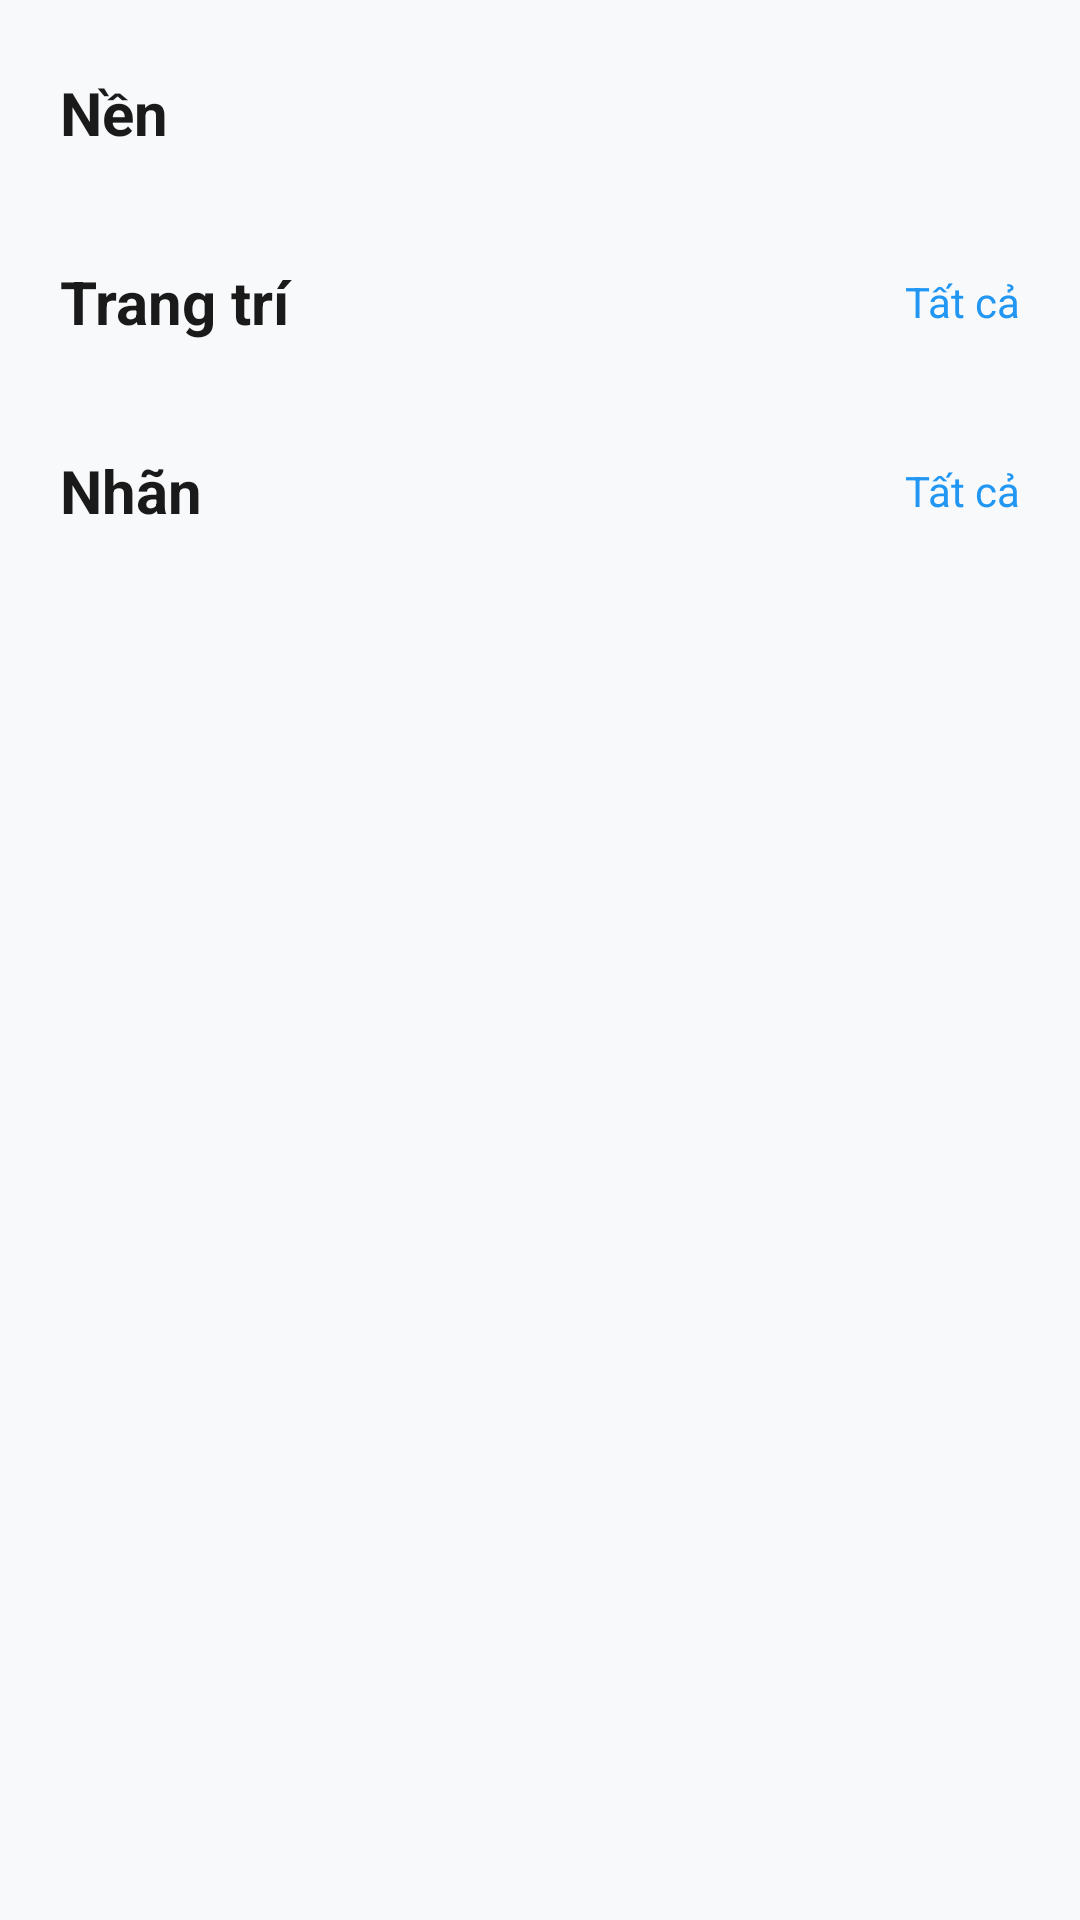

Android layout source for this screen:
<!-- AndroidManifest.xml: application theme Theme.Stickify -->
<!-- res/layout/fragment_asset.xml -->
<?xml version="1.0" encoding="utf-8"?>
<FrameLayout xmlns:android="http://schemas.android.com/apk/res/android"
    xmlns:app="http://schemas.android.com/apk/res-auto"
    xmlns:tools="http://schemas.android.com/tools"
    android:id="@+id/assetRootLayout"
    android:layout_width="match_parent"
    android:layout_height="match_parent"
    android:background="@color/colorBackground"
    tools:context=".presentation.ui.asset.AssetFragment">

    <androidx.core.widget.NestedScrollView
        android:layout_width="match_parent"
        android:layout_height="match_parent"
        android:clipToPadding="false"
        android:fillViewport="true">

        <LinearLayout
            android:layout_width="match_parent"
            android:layout_height="wrap_content"
            android:orientation="vertical"
            android:paddingBottom="120dp">

            
            <TextView
                android:layout_width="wrap_content"
                android:layout_height="wrap_content"
                android:layout_marginStart="20dp"
                android:layout_marginTop="24dp"
                android:text="Nền"
                android:textColor="@color/colorTextPrimary"
                android:textSize="20sp"
                android:textStyle="bold" />

            <androidx.recyclerview.widget.RecyclerView
                android:id="@+id/rvBackgrounds"
                android:layout_width="match_parent"
                android:layout_height="wrap_content"
                android:layout_marginTop="12dp"
                android:clipToPadding="false"
                android:orientation="horizontal"
                android:paddingHorizontal="16dp"
                app:layoutManager="androidx.recyclerview.widget.LinearLayoutManager"
                tools:listitem="@layout/item_asset_card" />

            
            <LinearLayout
                android:layout_width="match_parent"
                android:layout_height="wrap_content"
                android:layout_marginTop="24dp"
                android:gravity="center_vertical"
                android:orientation="horizontal"
                android:paddingHorizontal="20dp">

                <TextView
                    android:layout_width="0dp"
                    android:layout_height="wrap_content"
                    android:layout_weight="1"
                    android:text="Trang trí"
                    android:textColor="@color/colorTextPrimary"
                    android:textSize="20sp"
                    android:textStyle="bold" />

                <TextView
                    android:id="@+id/tvDecorSeeAll"
                    android:layout_width="wrap_content"
                    android:layout_height="wrap_content"
                    android:text="@string/see_all"
                    android:textColor="@color/colorPrimary"
                    android:textSize="14sp" />

            </LinearLayout>

            <androidx.recyclerview.widget.RecyclerView
                android:id="@+id/rvDecorations"
                android:layout_width="match_parent"
                android:layout_height="wrap_content"
                android:layout_marginTop="12dp"
                android:clipToPadding="false"
                android:orientation="vertical"
                app:spanCount="3"
                android:paddingStart="12dp"
                app:layoutManager="androidx.recyclerview.widget.LinearLayoutManager"
                tools:listitem="@layout/item_asset_card" />

            
            <LinearLayout
                android:layout_width="match_parent"
                android:layout_height="wrap_content"
                android:layout_marginTop="24dp"
                android:gravity="center_vertical"
                android:orientation="horizontal"
                android:paddingHorizontal="20dp">

                <TextView
                    android:layout_width="0dp"
                    android:layout_height="wrap_content"
                    android:layout_weight="1"
                    android:text="Nhãn"
                    android:textColor="@color/colorTextPrimary"
                    android:textSize="20sp"
                    android:textStyle="bold" />

                <TextView
                    android:id="@+id/tvLabelSeeAll"
                    android:layout_width="wrap_content"
                    android:layout_height="wrap_content"
                    android:text="@string/see_all"
                    android:textColor="@color/colorPrimary"
                    android:textSize="14sp" />

            </LinearLayout>

            <androidx.recyclerview.widget.RecyclerView
                android:id="@+id/rvLabels"
                android:layout_width="match_parent"
                android:layout_height="wrap_content"
                android:layout_marginTop="12dp"
                android:clipToPadding="false"
                android:orientation="vertical"
                android:paddingStart="12dp"
                app:layoutManager="androidx.recyclerview.widget.LinearLayoutManager"
                tools:listitem="@layout/item_asset_card" />

        </LinearLayout>

    </androidx.core.widget.NestedScrollView>

    
    <LinearLayout
        android:id="@+id/layoutDeleteTarget"
        android:layout_width="match_parent"
        android:layout_height="80dp"
        android:layout_gravity="bottom"
        android:background="#78FFE3E3"
        android:elevation="12dp"
        android:gravity="center"
        android:orientation="horizontal"
        android:visibility="gone"
        tools:visibility="visible">

        <ImageView
            android:id="@+id/ivTrashIcon"
            android:layout_width="32dp"
            android:layout_height="32dp"
            android:contentDescription="@string/app_name"
            android:src="@drawable/ic_trash"
            app:tint="#F44336" />

        <TextView
            android:id="@+id/tvTrashLabel"
            android:layout_width="wrap_content"
            android:layout_height="wrap_content"
            android:layout_marginStart="10dp"
            android:text="Xóa"
            android:textColor="#F44336"
            android:textSize="16sp"
            android:textStyle="bold" />

    </LinearLayout>

</FrameLayout>
<!-- res/layout/item_asset_card.xml (included above) -->
<?xml version="1.0" encoding="utf-8"?>
<androidx.cardview.widget.CardView
    xmlns:android="http://schemas.android.com/apk/res/android"
    xmlns:app="http://schemas.android.com/apk/res-auto"
    xmlns:tools="http://schemas.android.com/tools"
    android:id="@+id/cardAsset"
    android:layout_width="100dp"
    android:layout_height="150dp"
    android:layout_margin="4dp"
    android:foreground="?attr/selectableItemBackground"
    android:clickable="true"
    android:focusable="true"
    app:cardBackgroundColor="@android:color/white"
    app:cardCornerRadius="16dp"
    app:cardElevation="2dp">

    <androidx.constraintlayout.widget.ConstraintLayout
        android:layout_width="match_parent"
        android:layout_height="match_parent"
        android:padding="8dp">

        
        <ImageView
            android:id="@+id/ivAssetThumb"
            android:layout_width="0dp"
            android:layout_height="0dp"
            android:contentDescription="@string/app_name"
            android:scaleType="fitCenter"
            app:layout_constraintBottom_toTopOf="@+id/tvAssetName"
            app:layout_constraintEnd_toEndOf="parent"
            app:layout_constraintStart_toStartOf="parent"
            app:layout_constraintTop_toTopOf="parent"
            tools:src="@drawable/img_decor_1" />

        
        <TextView
            android:id="@+id/tvAssetName"
            android:layout_width="0dp"
            android:layout_height="wrap_content"
            android:layout_marginTop="6dp"
            android:ellipsize="end"
            android:gravity="center"
            android:maxLines="1"
            android:textColor="@color/colorTextPrimary"
            android:textSize="12sp"
            app:layout_constraintBottom_toBottomOf="parent"
            app:layout_constraintEnd_toEndOf="parent"
            app:layout_constraintStart_toStartOf="parent"
            app:layout_constraintTop_toBottomOf="@+id/ivAssetThumb"
            tools:text="Gradient pastel" />

    </androidx.constraintlayout.widget.ConstraintLayout>

</androidx.cardview.widget.CardView>
<!-- resources referenced by this layout -->
<resources>
  <color name="colorBackground">#F8F9FA</color>
  <color name="colorPrimary">@color/primary_300</color>
  <color name="colorTextPrimary">@color/text_border_300</color>
  <!-- drawable img_decor_1: png bitmap (drawable, 3821 bytes) -->
  <string name="app_name">Stickify</string>
  <string name="see_all">Tất cả</string>
  <style name="Theme.Stickify" parent="Base.Theme.Stickify" />
  <color name="primary_300">#2196F3</color>
  <color name="text_border_300">#1A1A1A</color>
  <style name="Base.Theme.Stickify" parent="Theme.Material3.DayNight.NoActionBar">
          
          <item name="android:statusBarColor">@color/white</item>
          <item name="android:windowLightStatusBar">true</item>
          <item name="colorPrimary">@color/white</item>
          <item name="fontFamily">@font/inter_medium</item>
          <item name="android:textSize">12sp</item>
          <item name="android:windowBackground">@android:color/white</item>
      </style>
  <color name="white">#FFFFFFFF</color>
</resources>
